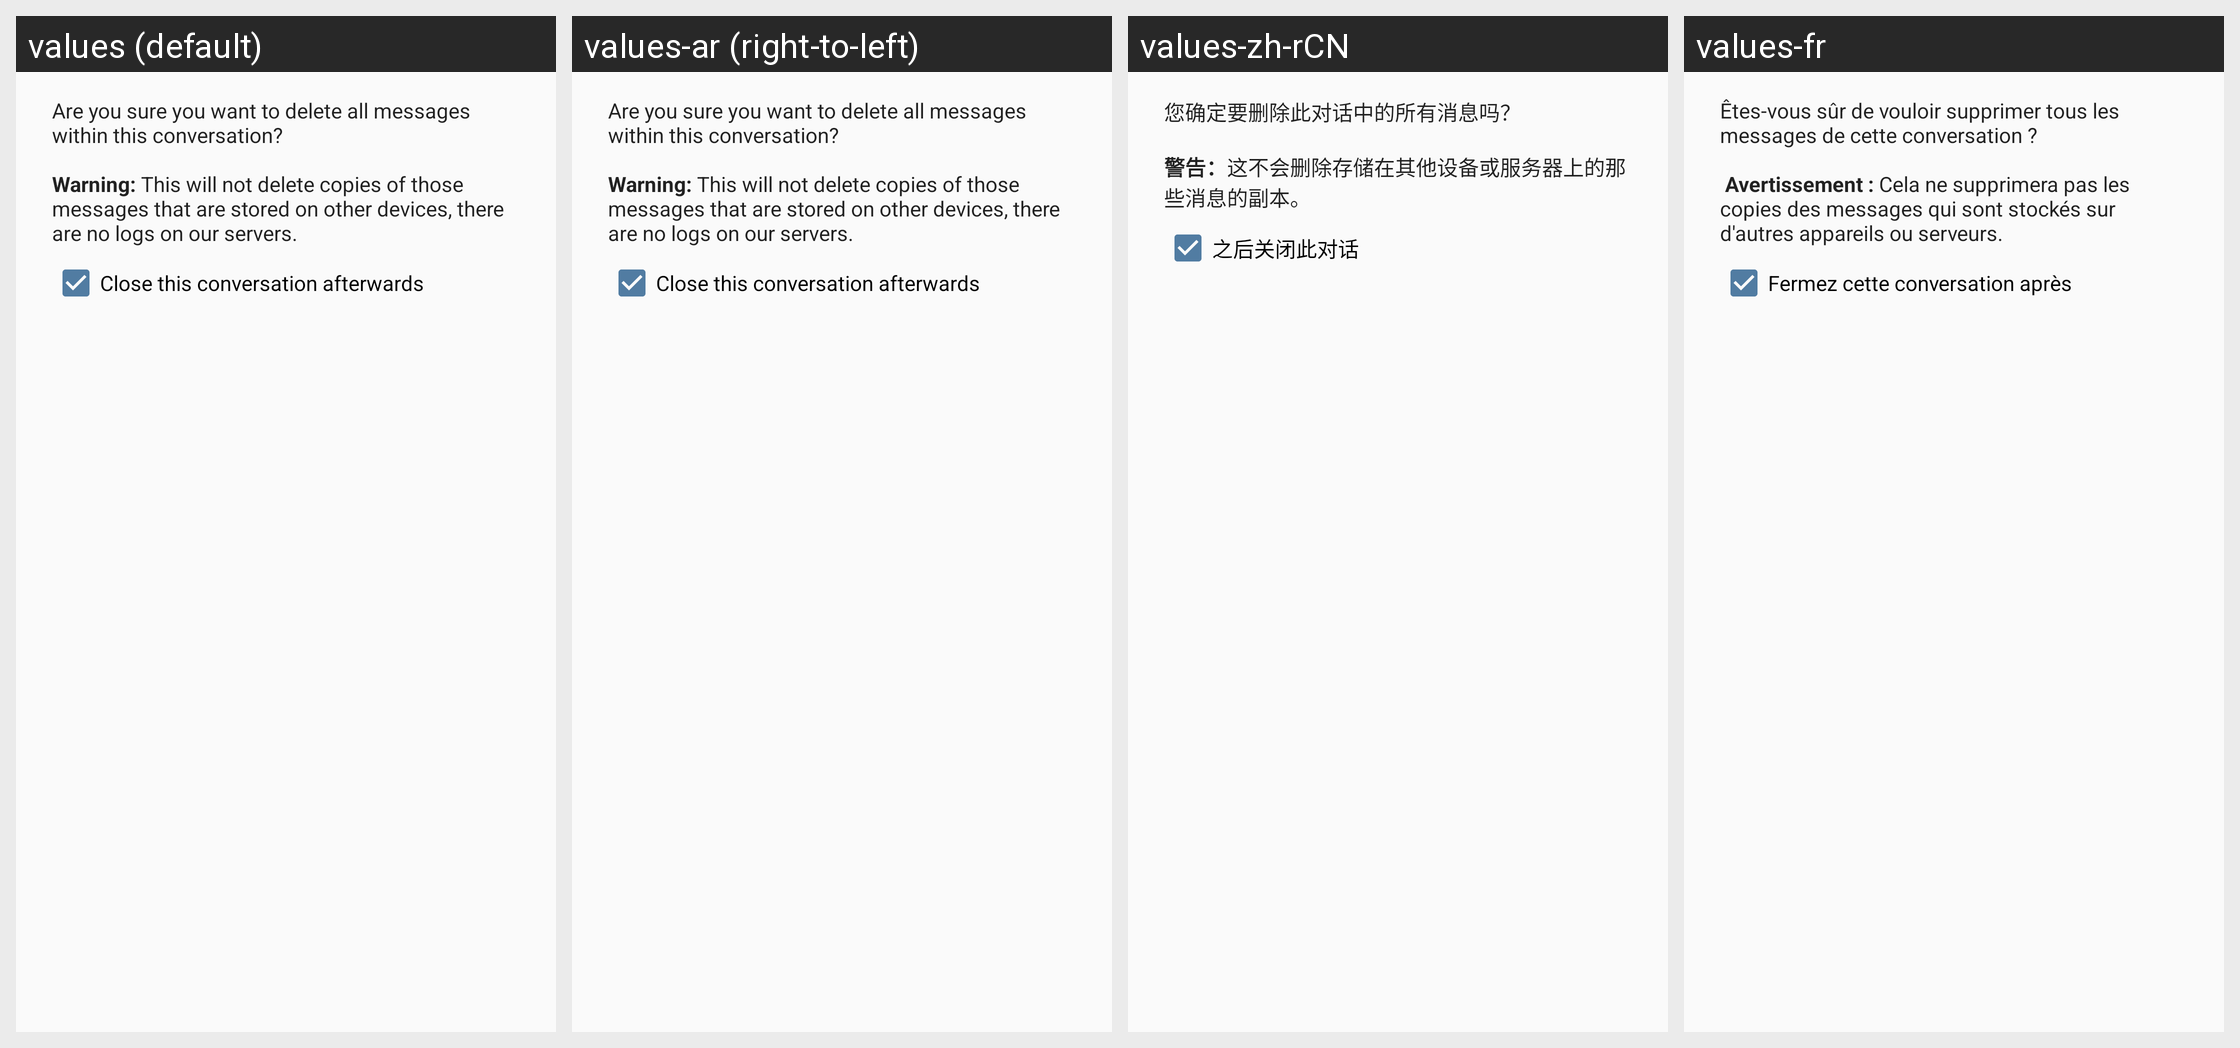

Here is an Android app screen in its default locale and in the app's own translations. Write out the translated-string differences for the strings that appear on this screen.
Android screen res/layout/dialog_clear_history.xml rendered under 4 locales, left to right: values (default), values-ar (right-to-left), values-zh-rCN, values-fr. Device: Nexus 5 (rendered at 1080×1920; each locale shown at half size, 540×960, under a caption strip naming it); theme SandTheme.
Other locales in the repository, not shown: values-bg, values-ca, values-cs, values-de, values-el, values-es, values-eu, values-fa, values-fa-rIR, values-gl, values-hu, values-id, values-it, values-iw, values-ja, values-ko, values-nb-rNO, values-nl, values-pl, values-pt, values-pt-rBR, values-ro-rRO, values-ru, values-sk, values-sr, values-sv, values-tr-rTR, values-uk, values-vi, values-zh-rTW.
Strings drawn on this screen, with the default value and each locale's value (text and hints the layout hard-codes, and strings that could not be matched under every locale, appear in the picture but are not listed):

clear_histor_msg
  values: Are you sure you want to delete all messages within this conversation?
      
      Warning: This will not delete copies of those messages that are stored on other devices, there are no logs on our servers.
  values-ar: Are you sure you want to delete all messages within this conversation?
      
      Warning: This will not delete copies of those messages that are stored on other devices, there are no logs on our servers.  [not translated; the default value is used]
  values-zh-rCN: 您确定要删除此对话中的所有消息吗？
      
      警告：这不会删除存储在其他设备或服务器上的那些消息的副本。
  values-fr: Êtes-vous sûr de vouloir supprimer tous les messages de cette conversation ?
      
       Avertissement : Cela ne supprimera pas les copies des messages qui sont stockés sur d'autres appareils ou serveurs.

also_end_conversation
  values: Close this conversation afterwards
  values-ar: Close this conversation afterwards  [not translated; the default value is used]
  values-zh-rCN: 之后关闭此对话
  values-fr: Fermez cette conversation après
